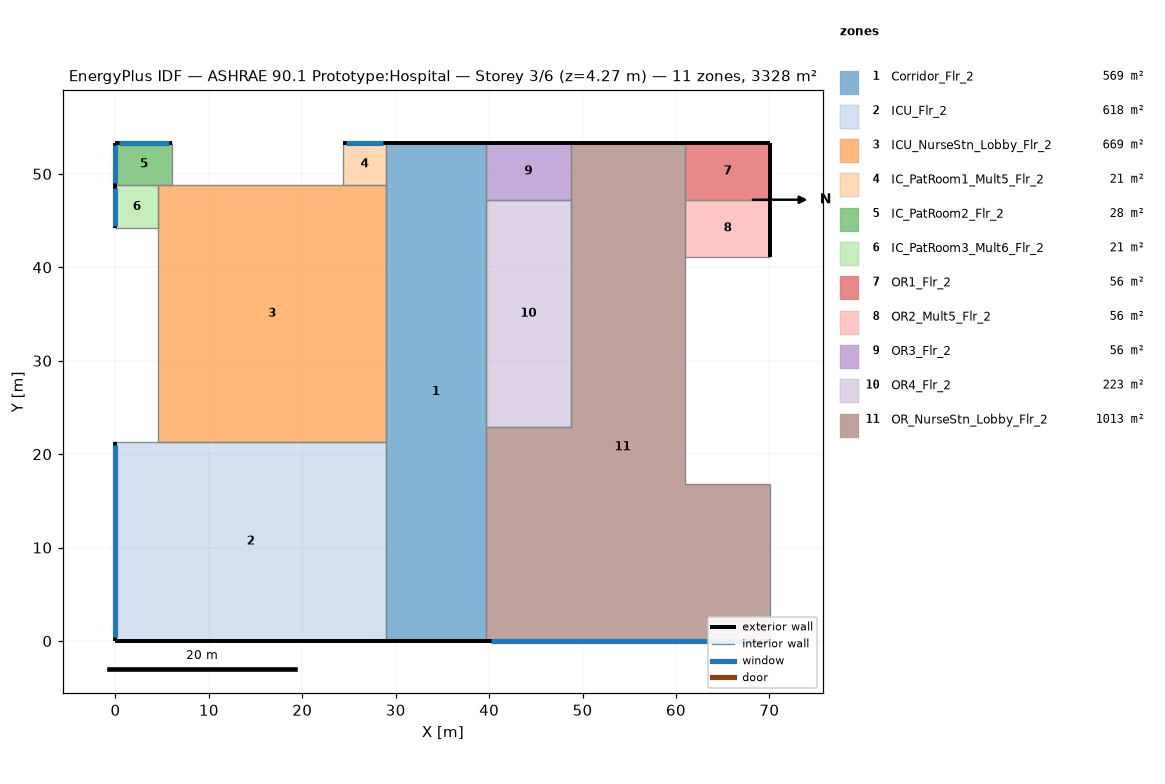
=== STOREY PLAN SPEC (per zone: floor XY polygon, exterior-wall plan segments, windows/doors) ===
zone 1: Corridor_Flr_2  (569.0 m²)
  floor: (39.62, 53.34) (39.62, 0.00) (28.96, 0.00) (28.96, 53.34)
  exterior wall: (39.62, 53.34) – (28.96, 53.34)  [10.7 m]
  exterior wall: (28.96, 0.00) – (39.62, 0.00)  [10.7 m]
  interior walls: 2
zone 2: ICU_Flr_2  (618.0 m²)
  floor: (28.96, 21.34) (28.96, 0.00) (0.00, 0.00) (0.00, 21.34)
  exterior wall: (0.00, 0.00) – (28.96, 0.00)  [29.0 m]
  exterior wall: (0.00, 21.34) – (0.00, 0.00)  [21.3 m]
    window: (0.00, 20.94) – (0.00, 0.40)  [25.0 m²]
  interior walls: 2
zone 3: ICU_NurseStn_Lobby_Flr_2  (668.8 m²)
  floor: (4.57, 21.34) (4.57, 48.77) (28.96, 48.77) (28.96, 21.34)
  interior walls: 4
zone 4: IC_PatRoom1_Mult5_Flr_2  (20.9 m²)
  floor: (28.96, 53.34) (28.96, 48.77) (24.38, 48.77) (24.38, 53.34)
  exterior wall: (28.96, 53.34) – (24.38, 53.34)  [4.6 m]
    window: (28.68, 53.34) – (24.66, 53.34)  [4.9 m²]
  interior walls: 3
zone 5: IC_PatRoom2_Flr_2  (27.9 m²)
  floor: (6.10, 53.34) (6.10, 48.77) (0.00, 48.77) (0.00, 53.34)
  exterior wall: (6.10, 53.34) – (0.00, 53.34)  [6.1 m]
    window: (5.73, 53.34) – (0.37, 53.34)  [6.5 m²]
  exterior wall: (0.00, 53.34) – (0.00, 48.77)  [4.6 m]
    window: (0.00, 53.07) – (0.00, 49.04)  [4.9 m²]
  interior walls: 2
zone 6: IC_PatRoom3_Mult6_Flr_2  (20.9 m²)
  floor: (4.57, 48.77) (4.57, 44.20) (0.00, 44.20) (0.00, 48.77)
  exterior wall: (0.00, 48.77) – (0.00, 44.20)  [4.6 m]
    window: (0.00, 48.49) – (0.00, 44.47)  [4.9 m²]
  interior walls: 3
zone 7: OR1_Flr_2  (55.7 m²)
  floor: (70.10, 53.34) (70.10, 47.24) (60.96, 47.24) (60.96, 53.34)
  exterior wall: (70.10, 53.34) – (60.96, 53.34)  [9.1 m]
  exterior wall: (70.10, 47.24) – (70.10, 53.34)  [6.1 m]
  interior walls: 2
zone 8: OR2_Mult5_Flr_2  (55.7 m²)
  floor: (70.10, 47.24) (70.10, 41.15) (60.96, 41.15) (60.96, 47.24)
  exterior wall: (70.10, 41.15) – (70.10, 47.24)  [6.1 m]
  interior walls: 3
zone 9: OR3_Flr_2  (55.7 m²)
  floor: (48.77, 53.34) (48.77, 47.24) (39.62, 47.24) (39.62, 53.34)
  exterior wall: (48.77, 53.34) – (39.62, 53.34)  [9.1 m]
  interior walls: 3
zone 10: OR4_Flr_2  (223.0 m²)
  floor: (48.77, 47.24) (48.77, 22.86) (39.62, 22.86) (39.62, 47.24)
  interior walls: 4
zone 11: OR_NurseStn_Lobby_Flr_2  (1012.6 m²)
  floor: (39.62, 0.00) (39.62, 22.86) (48.77, 22.86) (48.77, 53.34) (60.96, 53.34) (60.96, 16.76) (70.10, 16.76) (70.10, 0.00)
  exterior wall: (60.96, 53.34) – (48.77, 53.34)  [12.2 m]
  exterior wall: (39.62, 0.00) – (70.10, 0.00)  [30.5 m]
    window: (40.20, 0.00) – (69.53, 0.00)  [35.8 m²]
  interior walls: 6

=== DERIVED (storey summary) ===
Building: ASHRAE 90.1 Prototype:Hospital
Storey: 3 of 6  (floor level z = 4.27 m)
Storey gross floor area: 3328.3 m²
Zones on this storey: 11
  - Corridor_Flr_2: floor 569.0 m²; exterior wall 21.3 m (91.1 m²); WWR 0.0%
  - ICU_Flr_2: floor 618.0 m²; exterior wall 50.3 m (214.7 m²); 1 window(s) 25.0 m²; WWR 11.7%
  - ICU_NurseStn_Lobby_Flr_2: floor 668.8 m²
  - IC_PatRoom1_Mult5_Flr_2: floor 20.9 m²; exterior wall 4.6 m (19.5 m²); 1 window(s) 4.9 m²; WWR 25.1%
  - IC_PatRoom2_Flr_2: floor 27.9 m²; exterior wall 10.7 m (45.5 m²); 2 window(s) 11.4 m²; WWR 25.1%
  - IC_PatRoom3_Mult6_Flr_2: floor 20.9 m²; exterior wall 4.6 m (19.5 m²); 1 window(s) 4.9 m²; WWR 25.1%
  - OR1_Flr_2: floor 55.7 m²; exterior wall 15.2 m (65.0 m²); WWR 0.0%
  - OR2_Mult5_Flr_2: floor 55.7 m²; exterior wall 6.1 m (26.0 m²); WWR 0.0%
  - OR3_Flr_2: floor 55.7 m²; exterior wall 9.1 m (39.0 m²); WWR 0.0%
  - OR4_Flr_2: floor 223.0 m²
  - OR_NurseStn_Lobby_Flr_2: floor 1012.6 m²; exterior wall 42.7 m (182.1 m²); 1 window(s) 35.8 m²; WWR 19.6%
Zone adjacency: (none detected)